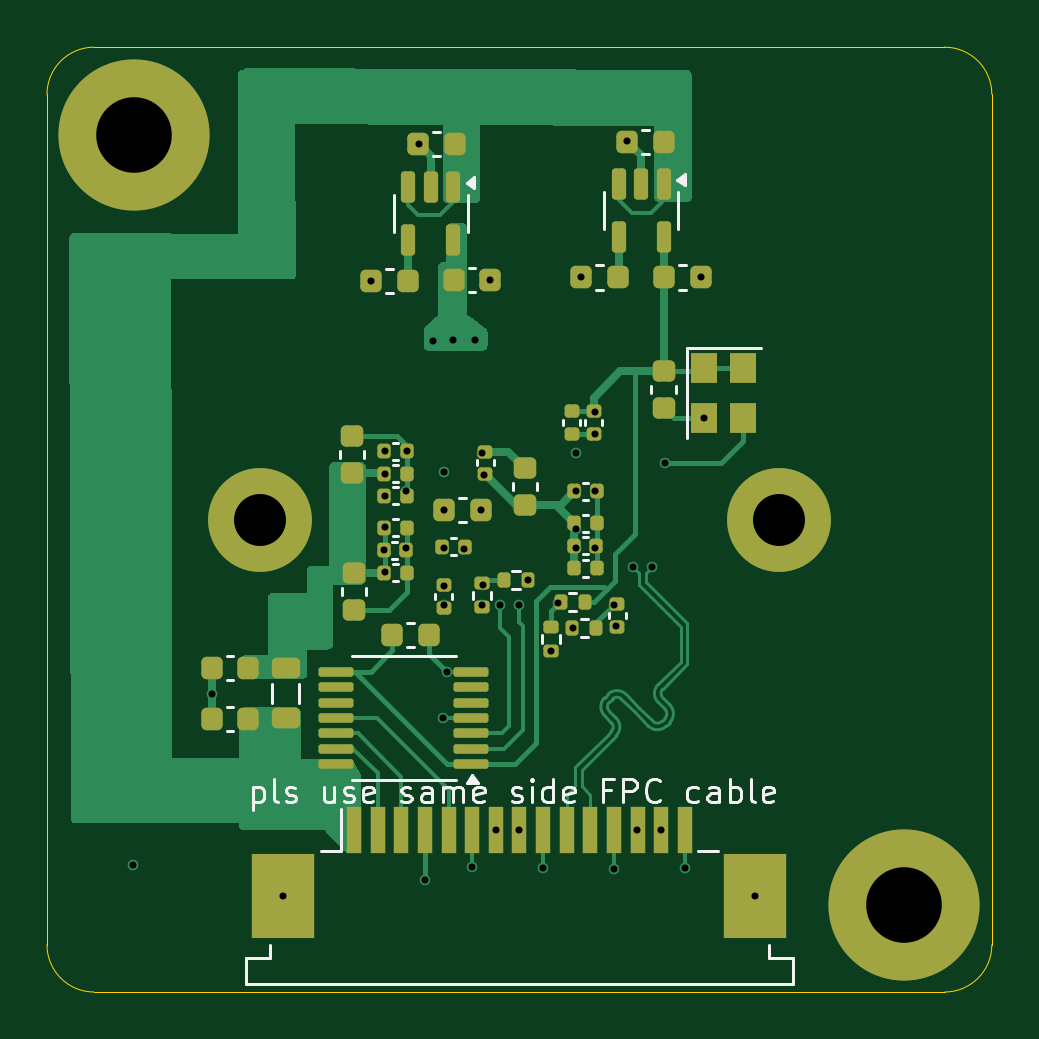
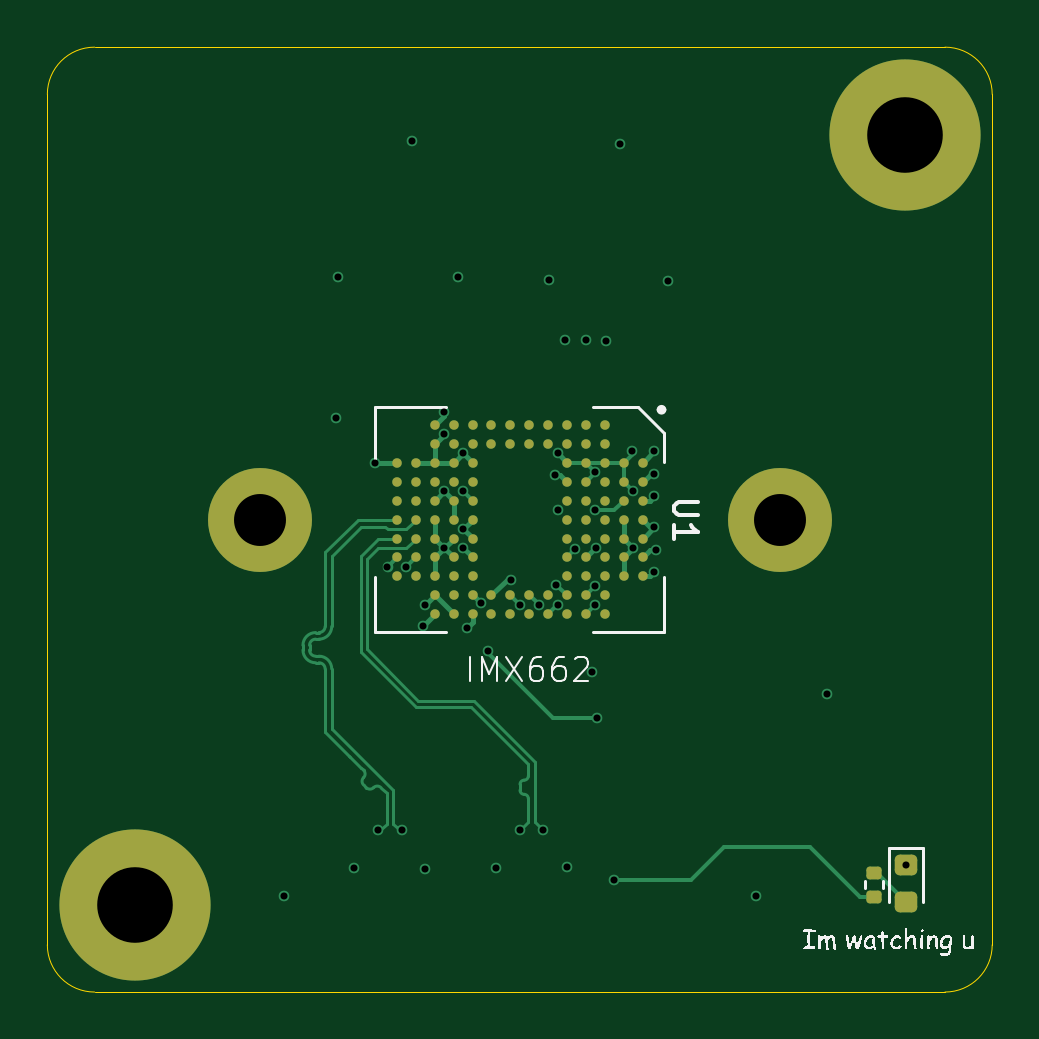
Circuit board: 13 layer files. Board 40.0 x 40.0 mm.
- bottom_copper: Raspberry_pi_IMX662-B_Cu.gbr (20073 bytes)
- bottom_mask: Raspberry_pi_IMX662-B_Mask.gbr (4631 bytes)
- paste: Raspberry_pi_IMX662-B_Paste.gbr (4385 bytes)
- bottom_silk: Raspberry_pi_IMX662-B_Silkscreen.gbr (31581 bytes)
- outline: Raspberry_pi_IMX662-Edge_Cuts.gbr (1048 bytes)
- top_copper: Raspberry_pi_IMX662-F_Cu.gbr (35194 bytes)
- top_mask: Raspberry_pi_IMX662-F_Mask.gbr (7008 bytes)
- paste: Raspberry_pi_IMX662-F_Paste.gbr (6756 bytes)
- top_silk: Raspberry_pi_IMX662-F_Silkscreen.gbr (19963 bytes)
- inner_copper: Raspberry_pi_IMX662-In1_Cu.gbr (43774 bytes)
- inner_copper: Raspberry_pi_IMX662-In2_Cu.gbr (59114 bytes)
- drill: Raspberry_pi_IMX662-NPTH.drl (277 bytes)
- drill: Raspberry_pi_IMX662-PTH.drl (1601 bytes)

=== bottom_copper: Raspberry_pi_IMX662-B_Cu.gbr (20073 bytes, source omitted) ===
=== bottom_mask: Raspberry_pi_IMX662-B_Mask.gbr ===
%TF.GenerationSoftware,KiCad,Pcbnew,8.0.9*%
%TF.CreationDate,2025-03-13T22:53:30+08:00*%
%TF.ProjectId,Raspberry_pi_IMX662,52617370-6265-4727-9279-5f70695f494d,rev?*%
%TF.SameCoordinates,Original*%
%TF.FileFunction,Soldermask,Bot*%
%TF.FilePolarity,Negative*%
%FSLAX46Y46*%
G04 Gerber Fmt 4.6, Leading zero omitted, Abs format (unit mm)*
G04 Created by KiCad (PCBNEW 8.0.9) date 2025-03-13 22:53:30*
%MOMM*%
%LPD*%
G01*
G04 APERTURE LIST*
G04 Aperture macros list*
%AMRoundRect*
0 Rectangle with rounded corners*
0 $1 Rounding radius*
0 $2 $3 $4 $5 $6 $7 $8 $9 X,Y pos of 4 corners*
0 Add a 4 corners polygon primitive as box body*
4,1,4,$2,$3,$4,$5,$6,$7,$8,$9,$2,$3,0*
0 Add four circle primitives for the rounded corners*
1,1,$1+$1,$2,$3*
1,1,$1+$1,$4,$5*
1,1,$1+$1,$6,$7*
1,1,$1+$1,$8,$9*
0 Add four rect primitives between the rounded corners*
20,1,$1+$1,$2,$3,$4,$5,0*
20,1,$1+$1,$4,$5,$6,$7,0*
20,1,$1+$1,$6,$7,$8,$9,0*
20,1,$1+$1,$8,$9,$2,$3,0*%
G04 Aperture macros list end*
%ADD10C,6.400000*%
%ADD11C,4.400000*%
%ADD12RoundRect,0.135000X-0.185000X0.135000X-0.185000X-0.135000X0.185000X-0.135000X0.185000X0.135000X0*%
%ADD13RoundRect,0.218750X-0.256250X0.218750X-0.256250X-0.218750X0.256250X-0.218750X0.256250X0.218750X0*%
%ADD14C,0.400000*%
G04 APERTURE END LIST*
D10*
%TO.C,H6*%
X154900000Y-117350000D03*
%TD*%
D11*
%TO.C,H2*%
X127600000Y-101050000D03*
%TD*%
%TO.C,H1*%
X149600000Y-101050000D03*
%TD*%
D10*
%TO.C,H5*%
X122300000Y-84750000D03*
%TD*%
D12*
%TO.C,R6*%
X123600000Y-115990000D03*
X123600000Y-117010000D03*
%TD*%
D13*
%TO.C,D1*%
X122250000Y-115660000D03*
X122250000Y-117235000D03*
%TD*%
D14*
%TO.C,U1*%
X133400000Y-98650000D03*
X133400000Y-99450000D03*
X133400000Y-100250000D03*
X133400000Y-101050000D03*
X133400000Y-101850000D03*
X133400000Y-102650000D03*
X133400000Y-103450000D03*
X134200000Y-98650000D03*
X134200000Y-99450000D03*
X134200000Y-100250000D03*
X134200000Y-101050000D03*
X134200000Y-101850000D03*
X134200000Y-102650000D03*
X134200000Y-103450000D03*
X135000000Y-97050000D03*
X135000000Y-97850000D03*
X135000000Y-98650000D03*
X135000000Y-99450000D03*
X135000000Y-100250000D03*
X135000000Y-101050000D03*
X135000000Y-101850000D03*
X135000000Y-102650000D03*
X135000000Y-103450000D03*
X135000000Y-104250000D03*
X135000000Y-105050000D03*
X135800000Y-97050000D03*
X135800000Y-97850000D03*
X135800000Y-98650000D03*
X135800000Y-99450000D03*
X135800000Y-100250000D03*
X135800000Y-101050000D03*
X135800000Y-101850000D03*
X135800000Y-102650000D03*
X135800000Y-103450000D03*
X135800000Y-104250000D03*
X135800000Y-105050000D03*
X136600000Y-97050000D03*
X136600000Y-97850000D03*
X136600000Y-98650000D03*
X136600000Y-99450000D03*
X136600000Y-100250000D03*
X136600000Y-101050000D03*
X136600000Y-101850000D03*
X136600000Y-102650000D03*
X136600000Y-103450000D03*
X136600000Y-104250000D03*
X136600000Y-105050000D03*
X137400000Y-97050000D03*
X137400000Y-97850000D03*
X137400000Y-104250000D03*
X137400000Y-105050000D03*
X138200000Y-97050000D03*
X138200000Y-97850000D03*
X138200000Y-104250000D03*
X138200000Y-105050000D03*
X139000000Y-97050000D03*
X139000000Y-97850000D03*
X139000000Y-104250000D03*
X139000000Y-105050000D03*
X139800000Y-97050000D03*
X139800000Y-97850000D03*
X139800000Y-104250000D03*
X139800000Y-105050000D03*
X140600000Y-97050000D03*
X140600000Y-97850000D03*
X140600000Y-98650000D03*
X140600000Y-99450000D03*
X140600000Y-100250000D03*
X140600000Y-101050000D03*
X140600000Y-101850000D03*
X140600000Y-102650000D03*
X140600000Y-103450000D03*
X140600000Y-104250000D03*
X140600000Y-105050000D03*
X141400000Y-97050000D03*
X141400000Y-97850000D03*
X141400000Y-98650000D03*
X141400000Y-99450000D03*
X141400000Y-100250000D03*
X141400000Y-101050000D03*
X141400000Y-101850000D03*
X141400000Y-102650000D03*
X141400000Y-103450000D03*
X141400000Y-104250000D03*
X141400000Y-105050000D03*
X142200000Y-97050000D03*
X142200000Y-97850000D03*
X142200000Y-98650000D03*
X142200000Y-99450000D03*
X142200000Y-100250000D03*
X142200000Y-101050000D03*
X142200000Y-101850000D03*
X142200000Y-102650000D03*
X142200000Y-103450000D03*
X142200000Y-104250000D03*
X142200000Y-105050000D03*
X143000000Y-98650000D03*
X143000000Y-99450000D03*
X143000000Y-100250000D03*
X143000000Y-101050000D03*
X143000000Y-101850000D03*
X143000000Y-102650000D03*
X143000000Y-103450000D03*
X143800000Y-98650000D03*
X143800000Y-99450000D03*
X143800000Y-100250000D03*
X143800000Y-101050000D03*
X143800000Y-101850000D03*
X143800000Y-102650000D03*
X143800000Y-103450000D03*
%TD*%
M02*

=== paste: Raspberry_pi_IMX662-B_Paste.gbr ===
%TF.GenerationSoftware,KiCad,Pcbnew,8.0.9*%
%TF.CreationDate,2025-03-13T22:53:30+08:00*%
%TF.ProjectId,Raspberry_pi_IMX662,52617370-6265-4727-9279-5f70695f494d,rev?*%
%TF.SameCoordinates,Original*%
%TF.FileFunction,Paste,Bot*%
%TF.FilePolarity,Positive*%
%FSLAX46Y46*%
G04 Gerber Fmt 4.6, Leading zero omitted, Abs format (unit mm)*
G04 Created by KiCad (PCBNEW 8.0.9) date 2025-03-13 22:53:30*
%MOMM*%
%LPD*%
G01*
G04 APERTURE LIST*
G04 Aperture macros list*
%AMRoundRect*
0 Rectangle with rounded corners*
0 $1 Rounding radius*
0 $2 $3 $4 $5 $6 $7 $8 $9 X,Y pos of 4 corners*
0 Add a 4 corners polygon primitive as box body*
4,1,4,$2,$3,$4,$5,$6,$7,$8,$9,$2,$3,0*
0 Add four circle primitives for the rounded corners*
1,1,$1+$1,$2,$3*
1,1,$1+$1,$4,$5*
1,1,$1+$1,$6,$7*
1,1,$1+$1,$8,$9*
0 Add four rect primitives between the rounded corners*
20,1,$1+$1,$2,$3,$4,$5,0*
20,1,$1+$1,$4,$5,$6,$7,0*
20,1,$1+$1,$6,$7,$8,$9,0*
20,1,$1+$1,$8,$9,$2,$3,0*%
G04 Aperture macros list end*
%ADD10RoundRect,0.135000X-0.185000X0.135000X-0.185000X-0.135000X0.185000X-0.135000X0.185000X0.135000X0*%
%ADD11RoundRect,0.218750X-0.256250X0.218750X-0.256250X-0.218750X0.256250X-0.218750X0.256250X0.218750X0*%
%ADD12C,0.400000*%
G04 APERTURE END LIST*
D10*
%TO.C,R6*%
X123600000Y-115990000D03*
X123600000Y-117010000D03*
%TD*%
D11*
%TO.C,D1*%
X122250000Y-115660000D03*
X122250000Y-117235000D03*
%TD*%
D12*
%TO.C,U1*%
X133400000Y-98650000D03*
X133400000Y-99450000D03*
X133400000Y-100250000D03*
X133400000Y-101050000D03*
X133400000Y-101850000D03*
X133400000Y-102650000D03*
X133400000Y-103450000D03*
X134200000Y-98650000D03*
X134200000Y-99450000D03*
X134200000Y-100250000D03*
X134200000Y-101050000D03*
X134200000Y-101850000D03*
X134200000Y-102650000D03*
X134200000Y-103450000D03*
X135000000Y-97050000D03*
X135000000Y-97850000D03*
X135000000Y-98650000D03*
X135000000Y-99450000D03*
X135000000Y-100250000D03*
X135000000Y-101050000D03*
X135000000Y-101850000D03*
X135000000Y-102650000D03*
X135000000Y-103450000D03*
X135000000Y-104250000D03*
X135000000Y-105050000D03*
X135800000Y-97050000D03*
X135800000Y-97850000D03*
X135800000Y-98650000D03*
X135800000Y-99450000D03*
X135800000Y-100250000D03*
X135800000Y-101050000D03*
X135800000Y-101850000D03*
X135800000Y-102650000D03*
X135800000Y-103450000D03*
X135800000Y-104250000D03*
X135800000Y-105050000D03*
X136600000Y-97050000D03*
X136600000Y-97850000D03*
X136600000Y-98650000D03*
X136600000Y-99450000D03*
X136600000Y-100250000D03*
X136600000Y-101050000D03*
X136600000Y-101850000D03*
X136600000Y-102650000D03*
X136600000Y-103450000D03*
X136600000Y-104250000D03*
X136600000Y-105050000D03*
X137400000Y-97050000D03*
X137400000Y-97850000D03*
X137400000Y-104250000D03*
X137400000Y-105050000D03*
X138200000Y-97050000D03*
X138200000Y-97850000D03*
X138200000Y-104250000D03*
X138200000Y-105050000D03*
X139000000Y-97050000D03*
X139000000Y-97850000D03*
X139000000Y-104250000D03*
X139000000Y-105050000D03*
X139800000Y-97050000D03*
X139800000Y-97850000D03*
X139800000Y-104250000D03*
X139800000Y-105050000D03*
X140600000Y-97050000D03*
X140600000Y-97850000D03*
X140600000Y-98650000D03*
X140600000Y-99450000D03*
X140600000Y-100250000D03*
X140600000Y-101050000D03*
X140600000Y-101850000D03*
X140600000Y-102650000D03*
X140600000Y-103450000D03*
X140600000Y-104250000D03*
X140600000Y-105050000D03*
X141400000Y-97050000D03*
X141400000Y-97850000D03*
X141400000Y-98650000D03*
X141400000Y-99450000D03*
X141400000Y-100250000D03*
X141400000Y-101050000D03*
X141400000Y-101850000D03*
X141400000Y-102650000D03*
X141400000Y-103450000D03*
X141400000Y-104250000D03*
X141400000Y-105050000D03*
X142200000Y-97050000D03*
X142200000Y-97850000D03*
X142200000Y-98650000D03*
X142200000Y-99450000D03*
X142200000Y-100250000D03*
X142200000Y-101050000D03*
X142200000Y-101850000D03*
X142200000Y-102650000D03*
X142200000Y-103450000D03*
X142200000Y-104250000D03*
X142200000Y-105050000D03*
X143000000Y-98650000D03*
X143000000Y-99450000D03*
X143000000Y-100250000D03*
X143000000Y-101050000D03*
X143000000Y-101850000D03*
X143000000Y-102650000D03*
X143000000Y-103450000D03*
X143800000Y-98650000D03*
X143800000Y-99450000D03*
X143800000Y-100250000D03*
X143800000Y-101050000D03*
X143800000Y-101850000D03*
X143800000Y-102650000D03*
X143800000Y-103450000D03*
%TD*%
M02*

=== bottom_silk: Raspberry_pi_IMX662-B_Silkscreen.gbr (31581 bytes, source omitted) ===
=== outline: Raspberry_pi_IMX662-Edge_Cuts.gbr ===
%TF.GenerationSoftware,KiCad,Pcbnew,8.0.9*%
%TF.CreationDate,2025-03-13T22:53:30+08:00*%
%TF.ProjectId,Raspberry_pi_IMX662,52617370-6265-4727-9279-5f70695f494d,rev?*%
%TF.SameCoordinates,Original*%
%TF.FileFunction,Profile,NP*%
%FSLAX46Y46*%
G04 Gerber Fmt 4.6, Leading zero omitted, Abs format (unit mm)*
G04 Created by KiCad (PCBNEW 8.0.9) date 2025-03-13 22:53:30*
%MOMM*%
%LPD*%
G01*
G04 APERTURE LIST*
%TA.AperFunction,Profile*%
%ADD10C,0.050000*%
%TD*%
G04 APERTURE END LIST*
D10*
X120600000Y-121050000D02*
G75*
G02*
X118600000Y-119050000I0J2000000D01*
G01*
X120600000Y-81050000D02*
X156600000Y-81050000D01*
X118600000Y-83050000D02*
G75*
G02*
X120600000Y-81050000I2000000J0D01*
G01*
X156600000Y-81050000D02*
G75*
G02*
X158600000Y-83050000I0J-2000000D01*
G01*
X156600000Y-121050000D02*
X120600000Y-121050000D01*
X158600000Y-119050000D02*
G75*
G02*
X156600000Y-121050000I-2000000J0D01*
G01*
X158600000Y-83050000D02*
X158600000Y-119050000D01*
X118600000Y-119050000D02*
X118600000Y-83050000D01*
M02*

=== top_copper: Raspberry_pi_IMX662-F_Cu.gbr (35194 bytes, source omitted) ===
=== top_mask: Raspberry_pi_IMX662-F_Mask.gbr (7008 bytes, source omitted) ===
=== paste: Raspberry_pi_IMX662-F_Paste.gbr (6756 bytes, source omitted) ===
=== top_silk: Raspberry_pi_IMX662-F_Silkscreen.gbr (19963 bytes, source omitted) ===
=== inner_copper: Raspberry_pi_IMX662-In1_Cu.gbr (43774 bytes, source omitted) ===
=== inner_copper: Raspberry_pi_IMX662-In2_Cu.gbr (59114 bytes, source omitted) ===
=== drill: Raspberry_pi_IMX662-NPTH.drl ===
M48
; DRILL file {KiCad 8.0.9} date 2025-03-13T22:53:32+0800
; FORMAT={-:-/ absolute / inch / decimal}
; #@! TF.CreationDate,2025-03-13T22:53:32+08:00
; #@! TF.GenerationSoftware,Kicad,Pcbnew,8.0.9
; #@! TF.FileFunction,NonPlated,1,4,NPTH
FMAT,2
INCH
%
G90
G05
M30

=== drill: Raspberry_pi_IMX662-PTH.drl ===
M48
; DRILL file {KiCad 8.0.9} date 2025-03-13T22:53:32+0800
; FORMAT={-:-/ absolute / inch / decimal}
; #@! TF.CreationDate,2025-03-13T22:53:32+08:00
; #@! TF.GenerationSoftware,Kicad,Pcbnew,8.0.9
; #@! TF.FileFunction,Plated,1,4,PTH
FMAT,2
INCH
; #@! TA.AperFunction,Plated,PTH,ViaDrill
T1C0.0118
; #@! TA.AperFunction,Plated,PTH,ComponentDrill
T2C0.0866
; #@! TA.AperFunction,Plated,PTH,ComponentDrill
T3C0.1260
%
G90
G05
T1
X4.813Y-4.5535
X4.9439Y-4.2697
X5.0634Y-4.6063
X5.2096Y-3.5807
X5.2303Y-4.0295
X5.2323Y-3.8642
X5.2323Y-3.9016
X5.2323Y-3.939
X5.2323Y-3.9902
X5.2323Y-4.065
X5.2677Y-4.0256
X5.2679Y-3.9313
X5.2697Y-3.8642
X5.2889Y-3.3529
X5.2992Y-4.5787
X5.313Y-3.6811
X5.3287Y-4.3091
X5.3302Y-4.0253
X5.3307Y-3.9626
X5.3307Y-4.0886
X5.3309Y-4.1205
X5.331Y-3.8998
X5.3366Y-4.2323
X5.3465Y-3.6791
X5.3642Y-4.0276
X5.378Y-4.5571
X5.3819Y-3.6791
X5.3927Y-3.9626
X5.3936Y-4.1199
X5.3937Y-3.8681
X5.3957Y-4.0866
X5.3976Y-3.9035
X5.4085Y-3.5787
X5.4173Y-4.4961
X5.425Y-4.1203
X5.4567Y-4.1201
X5.4567Y-4.4961
X5.4709Y-4.0787
X5.4961Y-4.5591
X5.5098Y-4.1972
X5.5217Y-4.1181
X5.5453Y-4.1594
X5.5507Y-3.931
X5.5512Y-3.9941
X5.5512Y-3.8681
X5.5512Y-4.0256
X5.56Y-3.5748
X5.5827Y-3.7992
X5.5827Y-3.9311
X5.5827Y-4.0256
X5.5829Y-3.8364
X5.6142Y-4.1201
X5.6142Y-4.561
X5.6181Y-4.1555
X5.6368Y-3.3473
X5.6457Y-4.0571
X5.6535Y-4.4961
X5.6772Y-4.0571
X5.6929Y-4.4961
X5.6988Y-3.8839
X5.7323Y-4.5591
X5.7589Y-3.5748
X5.7638Y-3.8091
X5.85Y-4.6063
T2
X5.0236Y-3.9783
X5.8898Y-3.9783
T3
X4.815Y-3.3366
X6.0984Y-4.6201
M30

